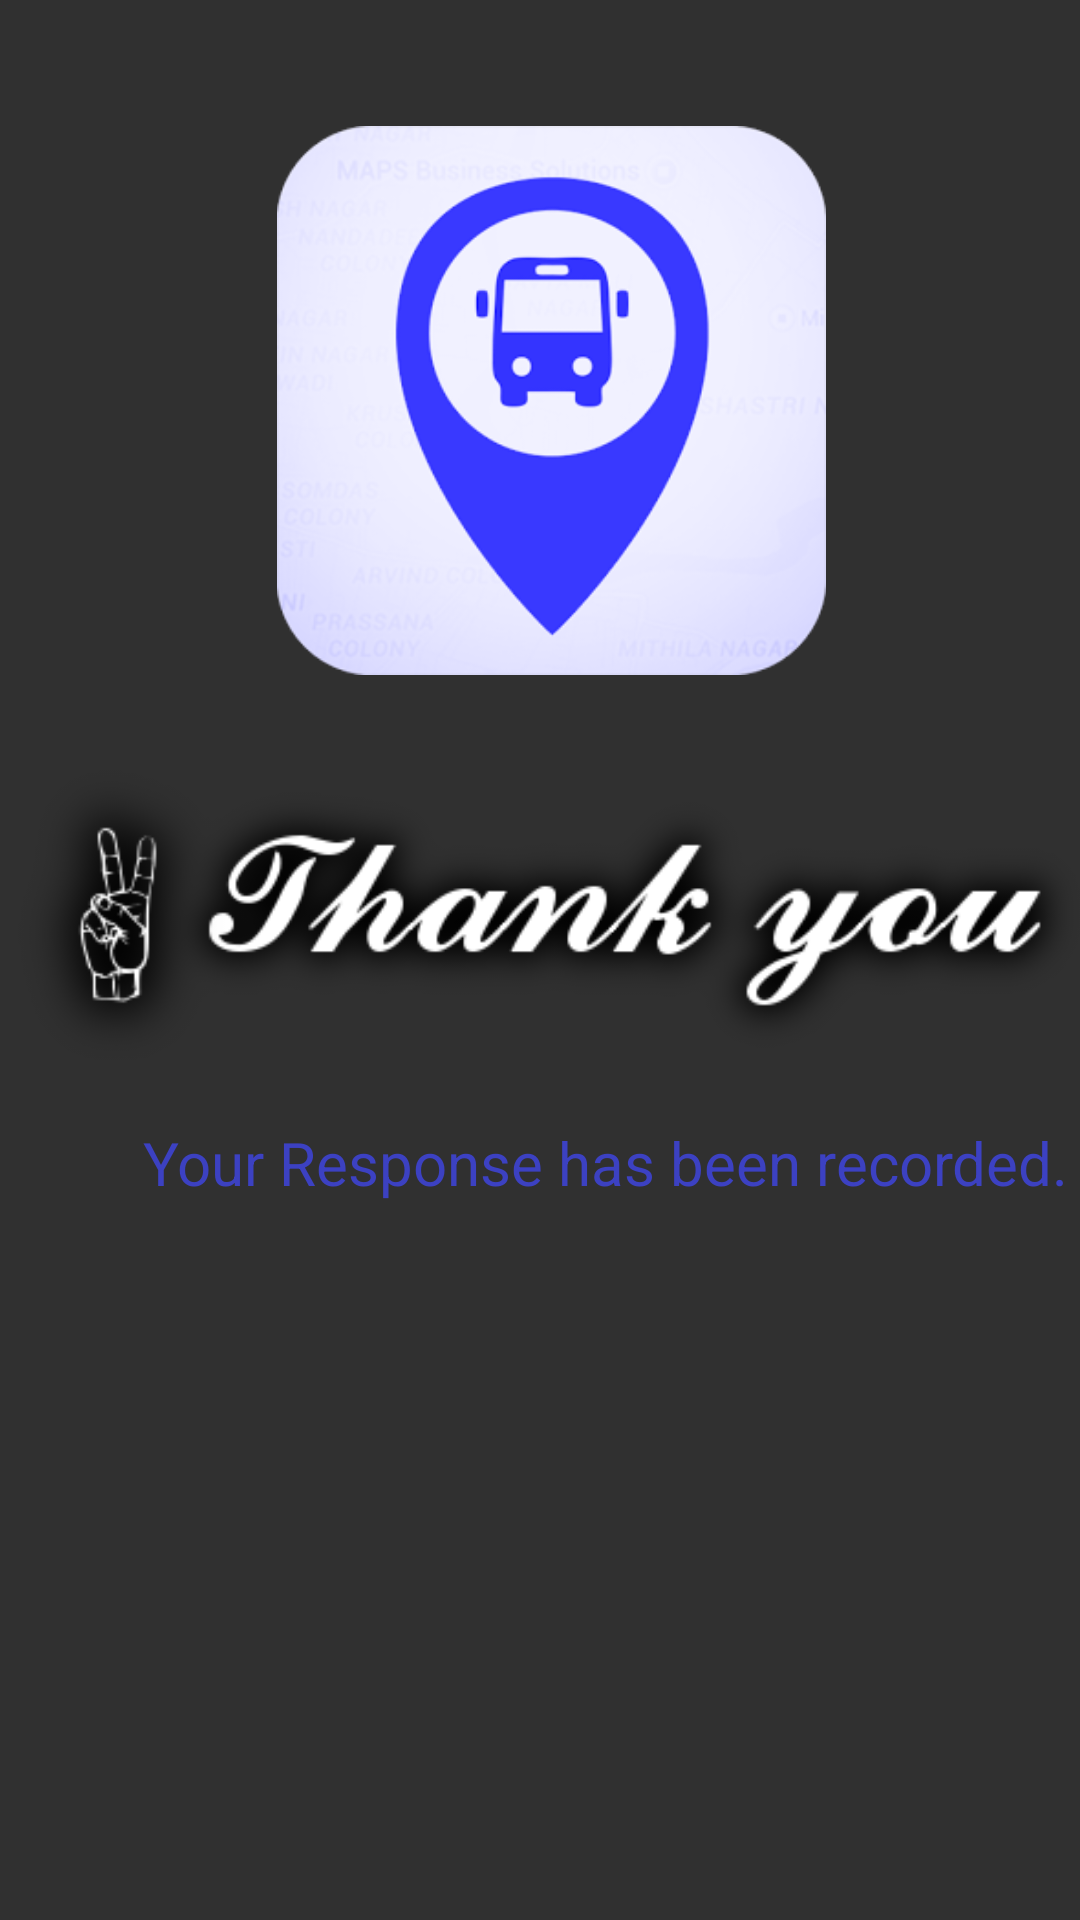

The Android layout XML behind this screen, and the referenced resources:
<!-- AndroidManifest.xml: application theme AppTheme -->
<!-- res/layout/activity_thanks.xml -->
<?xml version="1.0" encoding="utf-8"?>

<android.support.constraint.ConstraintLayout xmlns:android="http://schemas.android.com/apk/res/android"
    xmlns:app="http://schemas.android.com/apk/res-auto"
    xmlns:tools="http://schemas.android.com/tools"
    android:layout_width="match_parent"
    android:layout_height="match_parent"
    tools:context="com.example.example.whenbus.thanks">


    <RelativeLayout
        android:layout_width="368dp"
        android:layout_height="495dp"
        android:orientation="vertical"
        tools:layout_editor_absoluteX="8dp"
        tools:layout_editor_absoluteY="8dp">

        <ImageView
            android:id="@+id/imageView"
            android:layout_width="215dp"
            android:layout_height="183dp"
            app:srcCompat="@drawable/b1"
            tools:layout_editor_absoluteX="85dp"
            tools:layout_editor_absoluteY="120dp"
            android:layout_alignParentTop="true"
            android:layout_centerHorizontal="true"
            android:layout_marginTop="42dp" />

        <ImageView
            android:id="@+id/imageView2"
            android:layout_width="338dp"
            android:layout_height="113dp"
            app:srcCompat="@drawable/thanks"
            tools:layout_editor_absoluteX="30dp"
            tools:layout_editor_absoluteY="314dp"
            android:layout_marginTop="22dp"
            android:layout_below="@+id/imageView"
            android:layout_alignParentRight="true"
            android:layout_alignParentEnd="true"
            android:layout_alignParentLeft="true"
            android:layout_alignParentStart="true" />

        <TextView
            android:id="@+id/textView"
            android:layout_width="wrap_content"
            android:layout_height="wrap_content"
            android:text="Your Response has been recorded."
            android:textColor="#3C41C2"
            android:textSize="20dp"
            tools:layout_editor_absoluteX="36dp"
            tools:layout_editor_absoluteY="443dp"
            android:layout_marginTop="14dp"
            android:layout_below="@+id/imageView2"
            android:layout_alignParentRight="true"
            android:layout_alignParentEnd="true"
            android:layout_marginRight="12dp"
            android:layout_marginEnd="12dp" />

    </RelativeLayout>
</android.support.constraint.ConstraintLayout>
<!-- resources referenced by this layout -->
<resources>
  <!-- drawable b1: png bitmap (drawable, 44710 bytes) -->
  <!-- drawable thanks: png bitmap (drawable, 35018 bytes) -->
  <style name="AppTheme" parent="Theme.AppCompat.NoActionBar">
          
          <item name="colorPrimary">@color/colorPrimary</item>
          <item name="colorPrimaryDark">@color/colorPrimaryDark</item>
          <item name="colorAccent">@color/colorAccent</item>
      </style>
  <color name="colorPrimary">#3F51B5</color>
  <color name="colorPrimaryDark">#303F9F</color>
  <color name="colorAccent">#3F51B5</color>
</resources>
